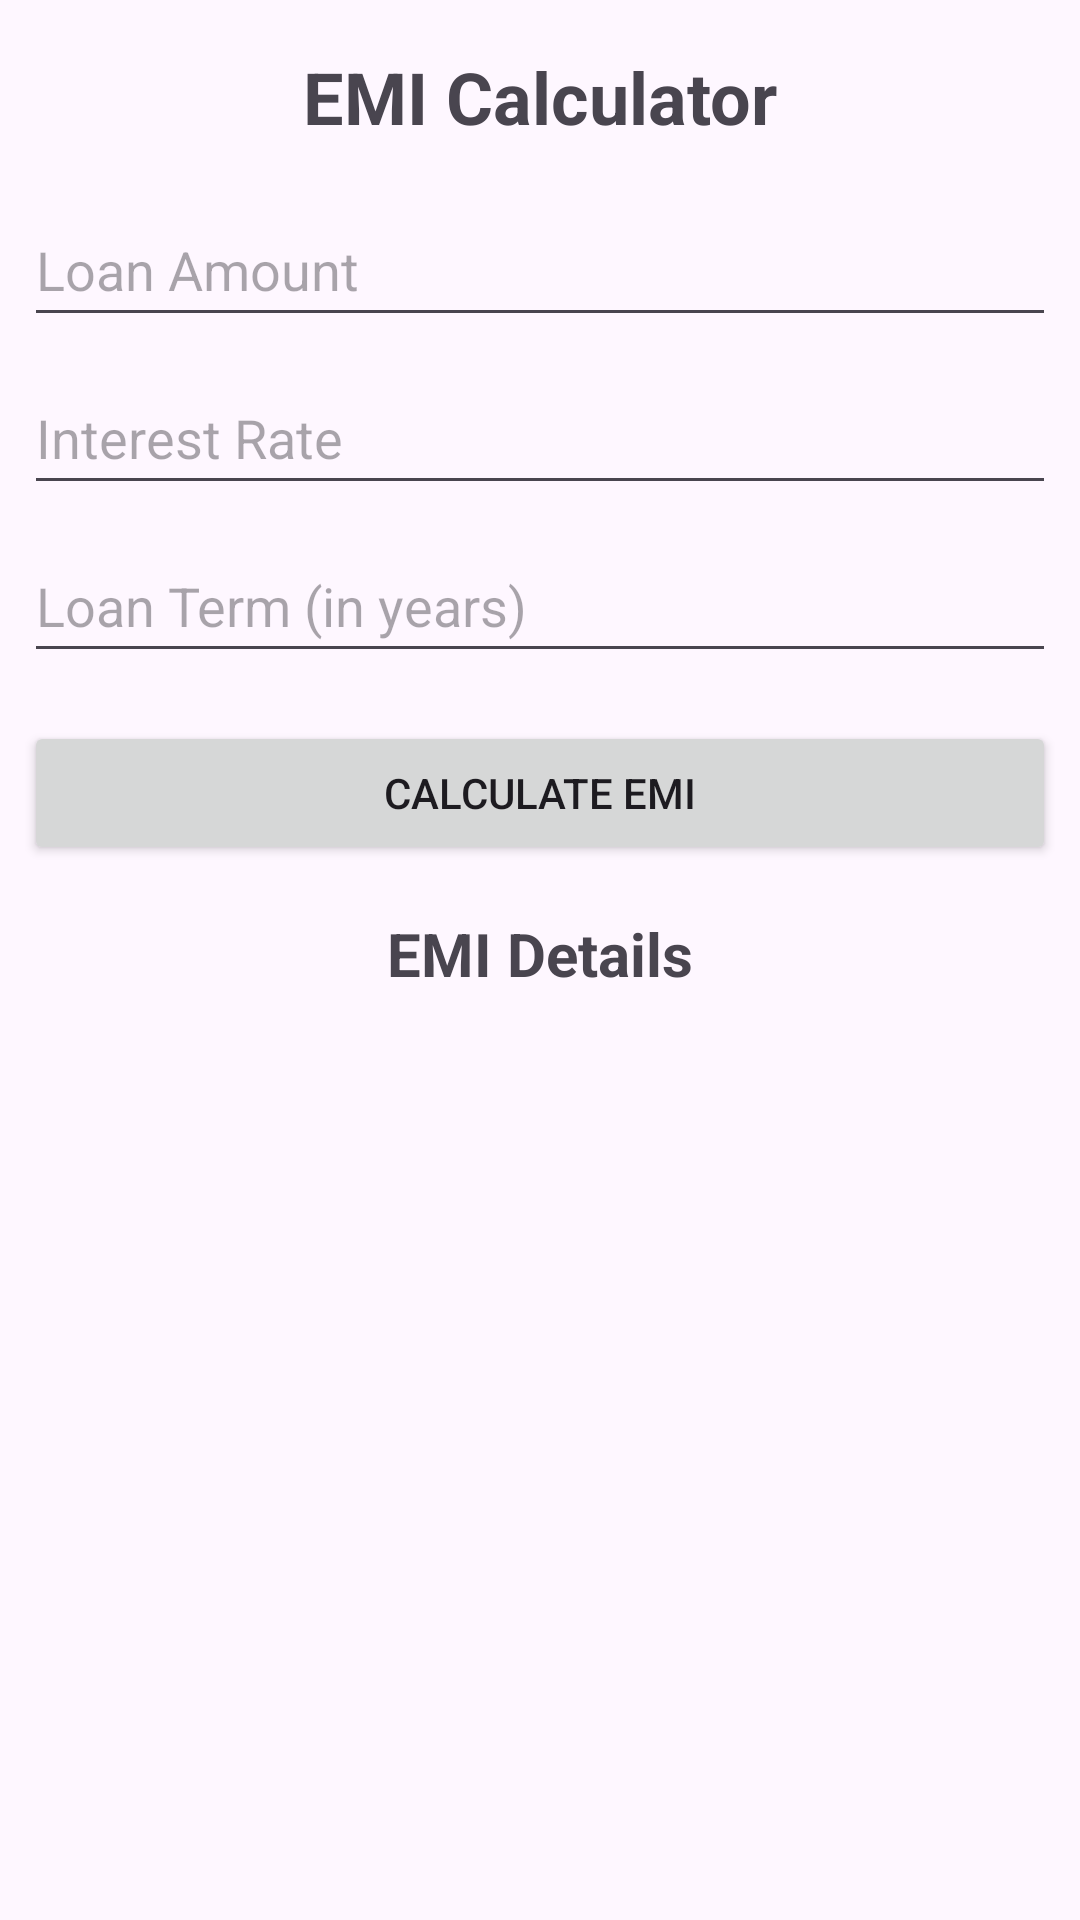

Layout XML and referenced resources for this Android screen:
<!-- AndroidManifest.xml: application theme Theme.ExpensePal -->
<!-- res/layout/activity_emicalculator.xml -->
<?xml version="1.0" encoding="utf-8"?>
<androidx.constraintlayout.widget.ConstraintLayout xmlns:android="http://schemas.android.com/apk/res/android"
    xmlns:app="http://schemas.android.com/apk/res-auto"
    xmlns:tools="http://schemas.android.com/tools"
    android:layout_width="match_parent"
    android:layout_height="match_parent"
    tools:context=".EMIcalculator">

    <TextView
        android:id="@+id/titleTextView"
        android:layout_width="wrap_content"
        android:layout_height="wrap_content"
        android:layout_marginTop="16dp"
        android:text="EMI Calculator"
        android:textSize="24sp"
        android:textStyle="bold"
        app:layout_constraintEnd_toEndOf="parent"
        app:layout_constraintStart_toStartOf="parent"
        app:layout_constraintTop_toTopOf="parent" />

    <EditText
        android:id="@+id/loanAmountEditText"
        android:layout_width="0dp"
        android:layout_height="wrap_content"
        android:layout_marginStart="8dp"
        android:layout_marginTop="16dp"
        android:layout_marginEnd="8dp"
        android:hint="Loan Amount"
        android:minHeight="48dp"
        app:layout_constraintEnd_toEndOf="parent"
        app:layout_constraintStart_toStartOf="parent"
        app:layout_constraintTop_toBottomOf="@+id/titleTextView" />

    <EditText
        android:id="@+id/interestRateEditText"
        android:layout_width="0dp"
        android:layout_height="wrap_content"
        android:layout_marginStart="8dp"
        android:layout_marginTop="8dp"
        android:layout_marginEnd="8dp"
        android:hint="Interest Rate"
        android:minHeight="48dp"
        app:layout_constraintEnd_toEndOf="parent"
        app:layout_constraintStart_toStartOf="parent"
        app:layout_constraintTop_toBottomOf="@+id/loanAmountEditText" />

    <EditText
        android:id="@+id/loanTermEditText"
        android:layout_width="0dp"
        android:layout_height="wrap_content"
        android:layout_marginStart="8dp"
        android:layout_marginTop="8dp"
        android:layout_marginEnd="8dp"
        android:hint="Loan Term (in years)"
        android:minHeight="48dp"
        app:layout_constraintEnd_toEndOf="parent"
        app:layout_constraintStart_toStartOf="parent"
        app:layout_constraintTop_toBottomOf="@+id/interestRateEditText" />

    <Button
        android:id="@+id/calculateButton"
        android:layout_width="0dp"
        android:layout_height="wrap_content"
        android:layout_marginStart="8dp"
        android:layout_marginTop="16dp"
        android:layout_marginEnd="8dp"
        android:onClick="calculateEMI"
        android:text="Calculate EMI"
        app:layout_constraintEnd_toEndOf="parent"
        app:layout_constraintStart_toStartOf="parent"
        app:layout_constraintTop_toBottomOf="@id/loanTermEditText" />

    <TextView
        android:id="@+id/resultLabel"
        android:layout_width="wrap_content"
        android:layout_height="wrap_content"
        android:layout_marginTop="16dp"
        android:text="EMI Details"
        android:textSize="20sp"
        android:textStyle="bold"
        app:layout_constraintEnd_toEndOf="parent"
        app:layout_constraintStart_toStartOf="parent"
        app:layout_constraintTop_toBottomOf="@+id/calculateButton" />

    <ScrollView
        android:layout_width="match_parent"
        android:layout_height="0dp"
        app:layout_constraintBottom_toBottomOf="parent"
        app:layout_constraintEnd_toEndOf="parent"
        app:layout_constraintStart_toStartOf="parent"
        app:layout_constraintTop_toBottomOf="@+id/resultLabel">

        <TextView
            android:id="@+id/resultTextView"
            android:layout_width="match_parent"
            android:layout_height="match_parent"
            android:layout_marginStart="8dp"
            android:layout_marginTop="8dp"
            android:layout_marginEnd="8dp" />
    </ScrollView>

</androidx.constraintlayout.widget.ConstraintLayout>
<!-- resources referenced by this layout -->
<resources>
  <style name="Theme.ExpensePal" parent="android:Theme.Material.Light.NoActionBar" />
</resources>
